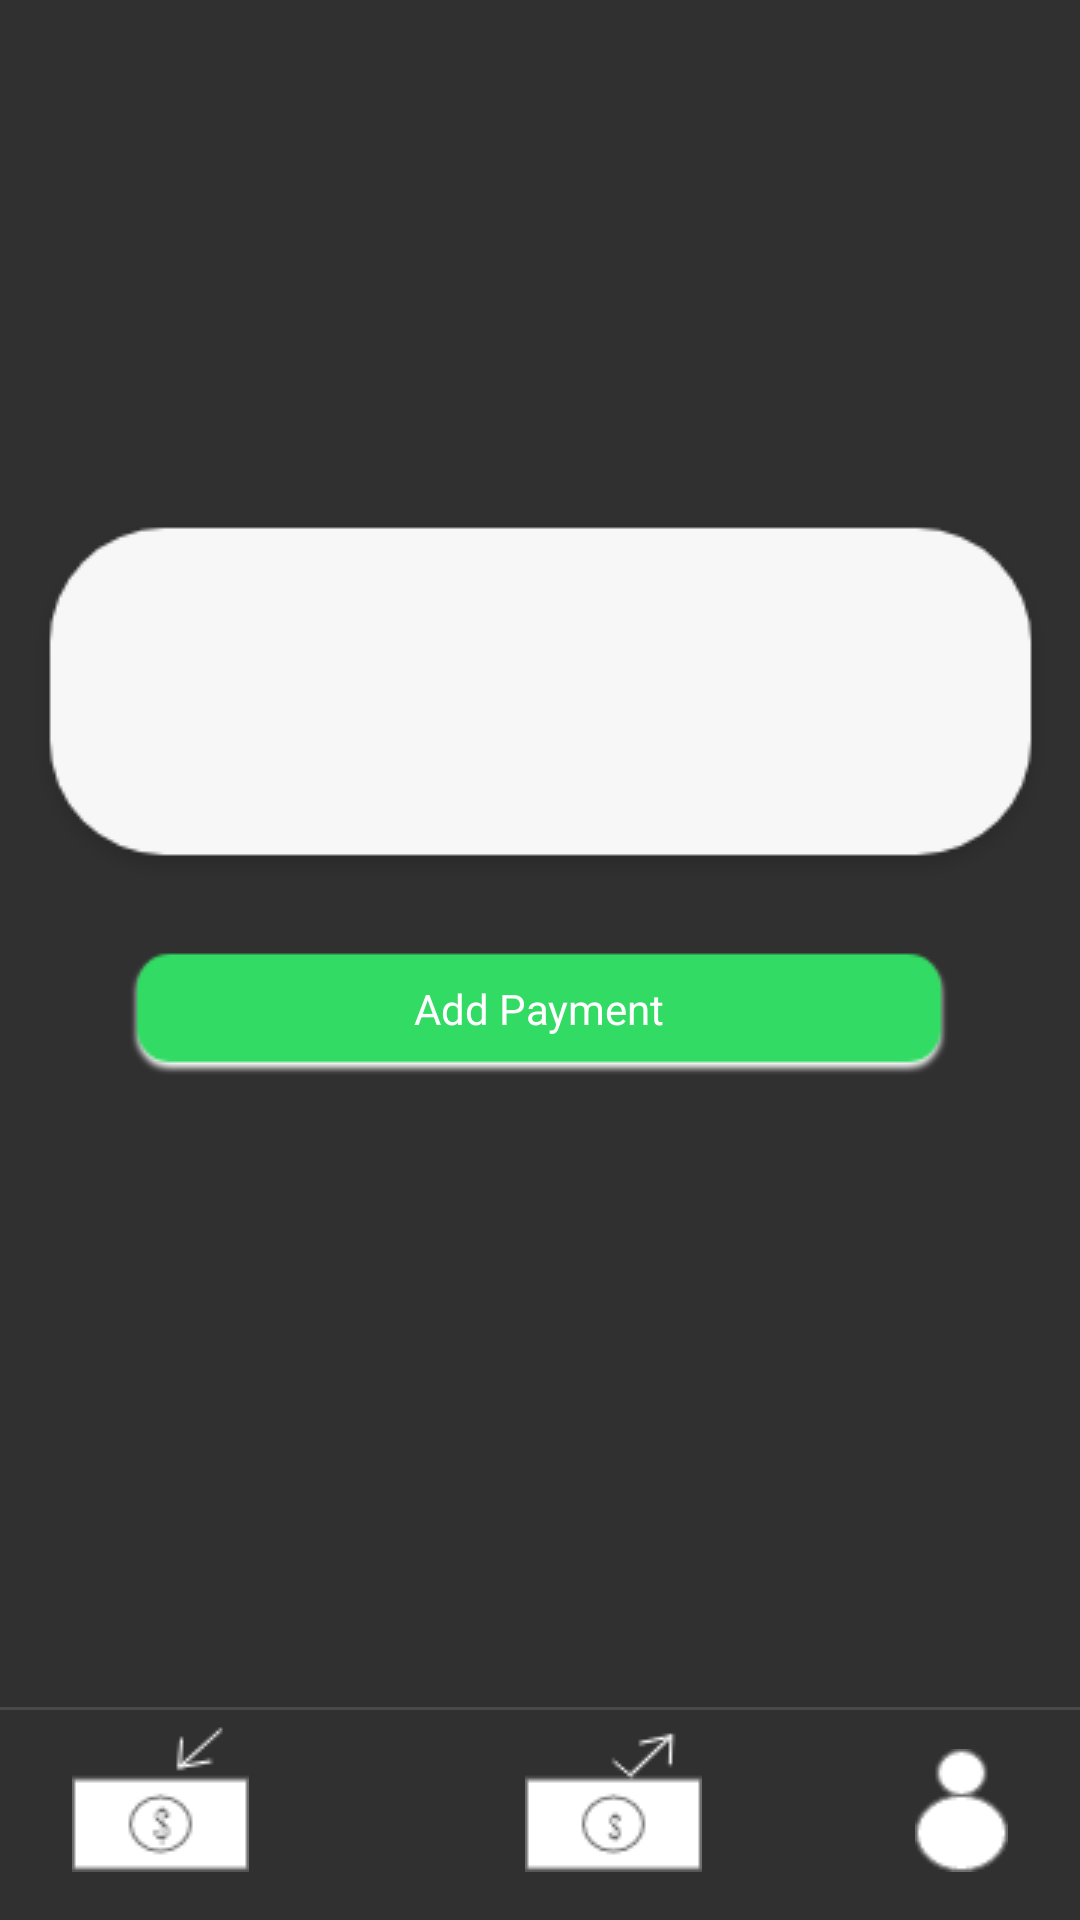

Write the Android layout XML for this screen, with the resource values it uses.
<!-- AndroidManifest.xml: application theme Theme.AppCompat.NoActionBar -->
<!-- res/layout/activity_main_menu.xml -->
<?xml version="1.0" encoding="utf-8"?>
<androidx.constraintlayout.widget.ConstraintLayout xmlns:android="http://schemas.android.com/apk/res/android"
    xmlns:app="http://schemas.android.com/apk/res-auto"
    xmlns:tools="http://schemas.android.com/tools"
    android:layout_width="match_parent"
    android:layout_height="match_parent"
    tools:context=".MainMenu">

    <ImageView
        android:id="@+id/imageView"
        android:layout_width="573dp"
        android:layout_height="666dp"
        android:layout_marginStart="50dp"
        android:layout_marginBottom="650dp"
        app:layout_constraintBottom_toBottomOf="parent"
        app:layout_constraintEnd_toEndOf="parent"
        app:layout_constraintStart_toStartOf="parent"
        app:layout_constraintTop_toTopOf="parent"
        app:layout_constraintVertical_bias="0.607"
        app:srcCompat="@drawable/topright" />

    <ImageView
        android:id="@+id/imageView2"
        android:layout_width="wrap_content"
        android:layout_height="wrap_content"
        android:layout_marginTop="170dp"
        app:layout_constraintEnd_toEndOf="parent"
        app:layout_constraintStart_toStartOf="parent"
        app:layout_constraintTop_toTopOf="parent"
        app:srcCompat="@drawable/title" />

    <TextView
        android:id="@+id/fixedtexttotal"
        android:layout_width="257dp"
        android:layout_height="39dp"
        android:text="Last Activity content"
        android:textColor="@android:color/black"
        android:textSize="15dp"
        app:layout_constraintBottom_toBottomOf="@+id/imageView"
        app:layout_constraintEnd_toEndOf="@+id/imageView2"
        app:layout_constraintHorizontal_bias="0.6"
        app:layout_constraintStart_toStartOf="@+id/imageView2"
        app:layout_constraintTop_toTopOf="@+id/imageView2" />

    <TextView
        android:id="@+id/textView3"
        android:layout_width="wrap_content"
        android:layout_height="wrap_content"
        android:text="Last Activity"
        android:textColor="@color/fadedText"
        app:layout_constraintBottom_toTopOf="@+id/fixedtexttotal"
        app:layout_constraintEnd_toEndOf="@+id/imageView2"
        app:layout_constraintStart_toStartOf="@+id/imageView2"
        app:layout_constraintTop_toTopOf="@+id/imageView2" />

    <View
        android:id="@+id/divider"
        android:layout_width="match_parent"
        android:layout_height="1dp"
        android:layout_marginBottom="70dp"
        android:background="?android:attr/listDivider"
        app:layout_constraintBottom_toBottomOf="parent"
        app:layout_constraintEnd_toEndOf="parent"
        app:layout_constraintStart_toStartOf="parent" />

    <ImageButton
        android:id="@+id/debt1"
        android:layout_width="wrap_content"
        android:layout_height="wrap_content"
        android:layout_marginStart="24dp"
        android:layout_marginBottom="16dp"
        android:background="@android:color/transparent"
        app:layout_constraintBottom_toBottomOf="parent"
        app:layout_constraintStart_toStartOf="parent"
        app:srcCompat="@drawable/loan" />

    <ImageButton
        android:id="@+id/loan1"
        android:layout_width="wrap_content"
        android:layout_height="wrap_content"
        android:layout_marginStart="92dp"
        android:layout_marginBottom="16dp"
        android:background="@android:color/transparent"
        app:layout_constraintBottom_toBottomOf="parent"
        app:layout_constraintStart_toEndOf="@+id/debt1"
        app:srcCompat="@drawable/debt" />

    <ImageButton
        android:id="@+id/profile1"
        android:layout_width="wrap_content"
        android:layout_height="wrap_content"
        android:layout_marginEnd="24dp"
        android:layout_marginBottom="16dp"
        android:background="@android:color/transparent"
        app:layout_constraintBottom_toBottomOf="parent"
        app:layout_constraintEnd_toEndOf="parent"
        app:layout_constraintHorizontal_bias="1.0"
        app:layout_constraintStart_toEndOf="@+id/loan1"
        app:srcCompat="@drawable/profile" /><![CDATA[





    "
        app:layout_constraintBottom_toBottomOf="@+id/imageView7"
        app:layout_constraintStart_toStartOf="@+id/imageView7"
        app:layout_constraintTop_toTopOf="@+id/imageView7"
        app:layout_constraintVertical_bias="0.722" />

























    ]]>

    <ImageButton
        android:id="@+id/addpayment"
        android:layout_width="wrap_content"
        android:layout_height="wrap_content"
        android:background="@android:color/transparent"
        app:layout_constraintBottom_toBottomOf="parent"
        app:layout_constraintEnd_toEndOf="parent"
        app:layout_constraintHorizontal_bias="0.496"
        app:layout_constraintStart_toStartOf="parent"
        app:layout_constraintTop_toBottomOf="@+id/imageView2"
        app:layout_constraintVertical_bias="0.066"
        app:srcCompat="@drawable/addpayment" />

    <TextView
        android:id="@+id/addpaymenttext"
        android:layout_width="wrap_content"
        android:layout_height="wrap_content"
        android:text="Add Payment"
        android:textColor="@android:color/white"
        app:layout_constraintBottom_toBottomOf="@+id/addpayment"
        app:layout_constraintEnd_toEndOf="@+id/addpayment"
        app:layout_constraintStart_toStartOf="@+id/addpayment"
        app:layout_constraintTop_toBottomOf="@+id/imageView2"
        app:layout_constraintVertical_bias="0.693" />

</androidx.constraintlayout.widget.ConstraintLayout>
<!-- resources referenced by this layout -->
<resources>
  <color name="fadedText">#5B7A92</color>
  <!-- drawable addpayment: png bitmap (drawable, 1616 bytes) -->
  <!-- drawable debt: png bitmap (drawable, 1201 bytes) -->
  <!-- drawable loan: png bitmap (drawable, 1265 bytes) -->
  <!-- drawable profile: png bitmap (drawable, 1191 bytes) -->
  <!-- drawable title: png bitmap (drawable, 4967 bytes) -->
  <!-- drawable topright: png bitmap (drawable, 44145 bytes) -->
</resources>
